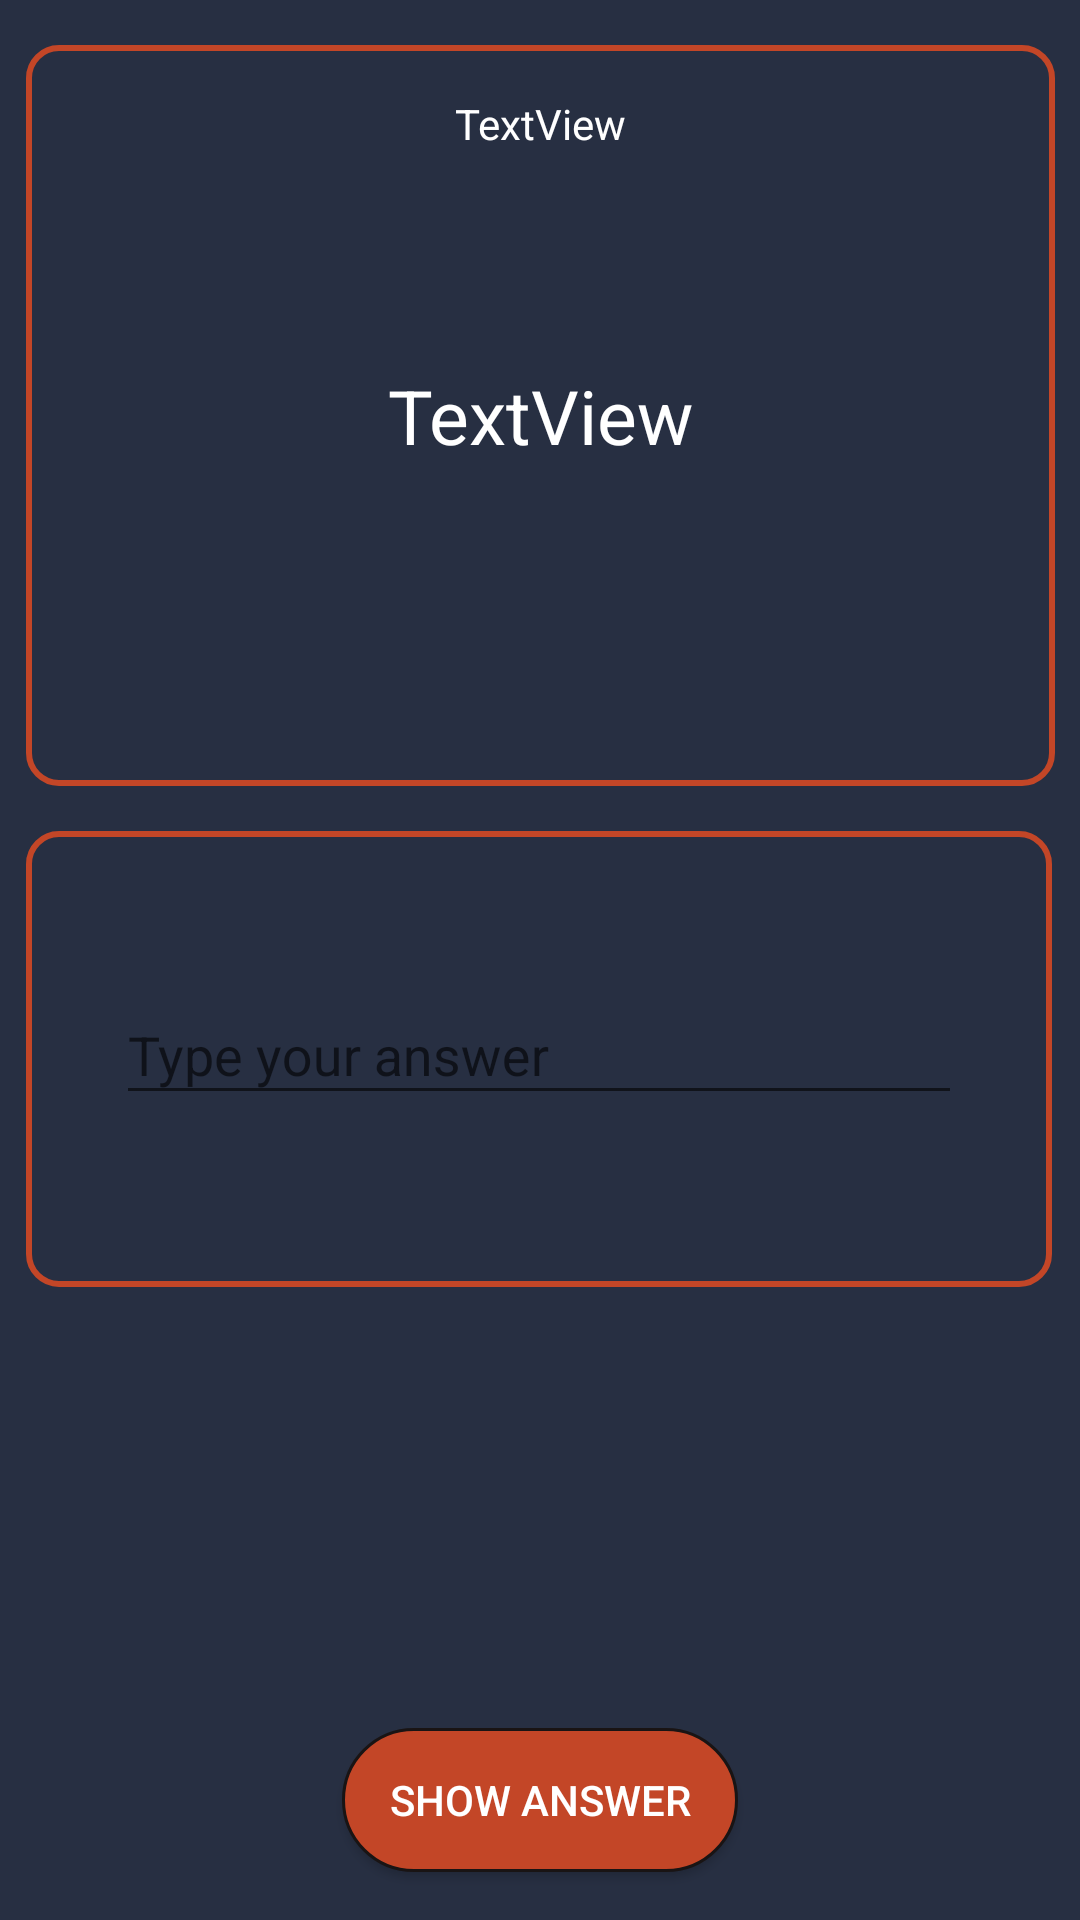

Reconstruct the res/layout file that produces this screen, plus the resources it refers to.
<!-- AndroidManifest.xml: application theme AppTheme -->
<!-- res/layout/test_deck_layout.xml -->
<?xml version="1.0" encoding="utf-8"?>
<android.support.constraint.ConstraintLayout xmlns:android="http://schemas.android.com/apk/res/android"
    xmlns:app="http://schemas.android.com/apk/res-auto"
    xmlns:tools="http://schemas.android.com/tools"
    android:id="@+id/testModeLayout"
    android:layout_width="match_parent"
    android:layout_height="match_parent"
    android:background="#FF272F42">


    <TextView
        android:id="@+id/testQuestion"
        android:layout_width="343dp"
        android:layout_height="247dp"
        android:layout_gravity="top"
        android:layout_margin="15dp"
        android:layout_marginEnd="8dp"
        android:layout_marginLeft="8dp"
        android:layout_marginRight="8dp"
        android:layout_marginStart="8dp"
        android:layout_marginTop="8dp"
        android:background="@drawable/border_style"
        android:gravity="center"
        android:padding="15dp"
        android:text="TextView"
        android:textColor="#ffffff"
        android:textSize="25sp"
        app:layout_constraintEnd_toEndOf="parent"
        app:layout_constraintStart_toStartOf="parent"
        app:layout_constraintTop_toTopOf="parent" />

    <TextView
        android:id="@+id/viewTestAnswer"
        android:layout_width="341dp"
        android:layout_height="150dp"
        android:layout_marginBottom="8dp"
        android:layout_marginEnd="8dp"
        android:layout_marginLeft="8dp"
        android:layout_marginRight="8dp"
        android:layout_marginStart="8dp"
        android:layout_marginTop="16dp"
        android:layout_weight="1"
        android:background="@drawable/border_style"
        android:gravity="center"
        android:padding="15dp"
        android:text="TextView"
        android:textColor="#FFC34627"
        android:textSize="25sp"
        android:visibility="invisible"
        app:layout_constraintBottom_toTopOf="@+id/btnShowAnswer"
        app:layout_constraintEnd_toEndOf="parent"
        app:layout_constraintHorizontal_bias="0.518"
        app:layout_constraintStart_toStartOf="parent"
        app:layout_constraintTop_toBottomOf="@+id/testQuestion"
        app:layout_constraintVertical_bias="0.0" />

    <android.support.design.widget.TextInputLayout
        android:id="@+id/textInputLayout4"
        android:layout_width="342dp"
        android:layout_height="152dp"
        android:layout_margin="15dp"
        android:layout_marginEnd="8dp"
        android:layout_marginLeft="16dp"
        android:layout_marginRight="8dp"
        android:layout_marginStart="16dp"
        android:layout_marginTop="12dp"
        android:background="@drawable/border_style"
        android:gravity="center"
        android:padding="15dp"
        android:text="TextView"
        android:textColor="#000000"
        android:textSize="25sp"
        android:visibility="visible"
        app:layout_constraintEnd_toEndOf="parent"
        app:layout_constraintHorizontal_bias="0.555"
        app:layout_constraintStart_toStartOf="parent"
        app:layout_constraintTop_toBottomOf="@+id/testQuestion">

        <android.support.design.widget.TextInputEditText
            android:id="@+id/testAnswer"
            android:layout_width="match_parent"
            android:layout_height="wrap_content"
            android:layout_margin="15dp"
            android:hint="Type your answer"
            android:inputType="text"
            android:textColor="#FFC34627" />
    </android.support.design.widget.TextInputLayout>

    <Button
        android:id="@+id/btnShowAnswer"
        android:layout_width="132dp"
        android:layout_height="wrap_content"

        android:layout_marginBottom="16dp"
        android:layout_marginEnd="8dp"
        android:layout_marginLeft="8dp"
        android:layout_marginRight="8dp"
        android:layout_marginStart="8dp"
        android:layout_marginTop="8dp"
        android:background="@drawable/showanswerbuttonstyle"
        android:text="Show answer"
        android:textColor="#FFFFFF"
        app:layout_constraintBottom_toBottomOf="parent"
        app:layout_constraintEnd_toEndOf="parent"
        app:layout_constraintStart_toStartOf="parent"
        app:layout_constraintTop_toBottomOf="@+id/textInputLayout4"
        app:layout_constraintVertical_bias="1.0" />

    <Button
        android:id="@+id/btnNextCard"
        android:layout_width="132dp"
        android:layout_height="wrap_content"

        android:layout_marginBottom="16dp"
        android:layout_marginEnd="8dp"
        android:layout_marginLeft="8dp"
        android:layout_marginRight="8dp"
        android:layout_marginStart="8dp"
        android:layout_marginTop="8dp"
        android:background="@drawable/studydeckbuttonstyle"
        android:text="Next card"
        android:textColor="#FFFFFF"
        android:visibility="gone"
        app:layout_constraintBottom_toBottomOf="parent"
        app:layout_constraintEnd_toEndOf="parent"
        app:layout_constraintStart_toStartOf="parent"
        app:layout_constraintTop_toBottomOf="@+id/textInputLayout4"
        app:layout_constraintVertical_bias="1.0" />

    <TextView
        android:id="@+id/cardStat"
        android:layout_width="wrap_content"
        android:layout_height="wrap_content"
        android:layout_marginBottom="8dp"
        android:layout_marginEnd="8dp"
        android:layout_marginLeft="8dp"
        android:layout_marginRight="8dp"
        android:layout_marginStart="8dp"
        android:layout_marginTop="8dp"
        android:text="TextView"
        android:textColor="#ffffff"
        app:layout_constraintBottom_toBottomOf="parent"
        app:layout_constraintEnd_toEndOf="parent"
        app:layout_constraintStart_toStartOf="parent"
        app:layout_constraintTop_toTopOf="parent"
        app:layout_constraintVertical_bias="0.039" />

</android.support.constraint.ConstraintLayout>
<!-- resources referenced by this layout -->
<resources>
  <!-- drawable border_style (drawable) -->
  <?xml version="1.0" encoding="utf-8"?>
  <shape xmlns:android="http://schemas.android.com/apk/res/android"
      android:shape="rectangle">
      <stroke
          android:width="2dp"
          android:color="#FFC34627" />
  
      <corners android:radius="10dp" />
  
  </shape>
  <!-- drawable showanswerbuttonstyle (drawable) -->
  <?xml version="1.0" encoding="utf-8"?>
  <shape xmlns:android="http://schemas.android.com/apk/res/android" android:shape="rectangle">
      <corners
          android:topLeftRadius="70dp"
          android:topRightRadius="70dp"
          android:bottomRightRadius="70dp"
          android:bottomLeftRadius="70dp">
      </corners>
      <stroke
          android:width="1dp"
          android:color="#191414">
      </stroke>
      <solid
          android:color="#FFC34627">
      </solid>
  </shape>
  <!-- drawable studydeckbuttonstyle (drawable) -->
  <?xml version="1.0" encoding="utf-8"?>
  <shape xmlns:android="http://schemas.android.com/apk/res/android" android:shape="rectangle">
      <corners
          android:topLeftRadius="70dp"
          android:topRightRadius="70dp"
          android:bottomRightRadius="70dp"
          android:bottomLeftRadius="70dp">
      </corners>
      <stroke
          android:width="1dp"
          android:color="#191414">
      </stroke>
      <solid
          android:color="#FF0E6A47">
      </solid>
  </shape>
  <style name="AppTheme" parent="Theme.AppCompat.Light.DarkActionBar">
          
          <item name="colorPrimary">@color/colorPrimary</item>
          <item name="colorPrimaryDark">@color/colorPrimaryDark</item>
          <item name="colorAccent">@color/colorAccent</item>
          <item name="android:textColorPrimary">@color/text_color_primary</item>
      </style>
  <color name="colorPrimary">#4EB978</color>
  <color name="colorPrimaryDark">#0E6A47</color>
  <color name="colorAccent">#000000</color>
</resources>
